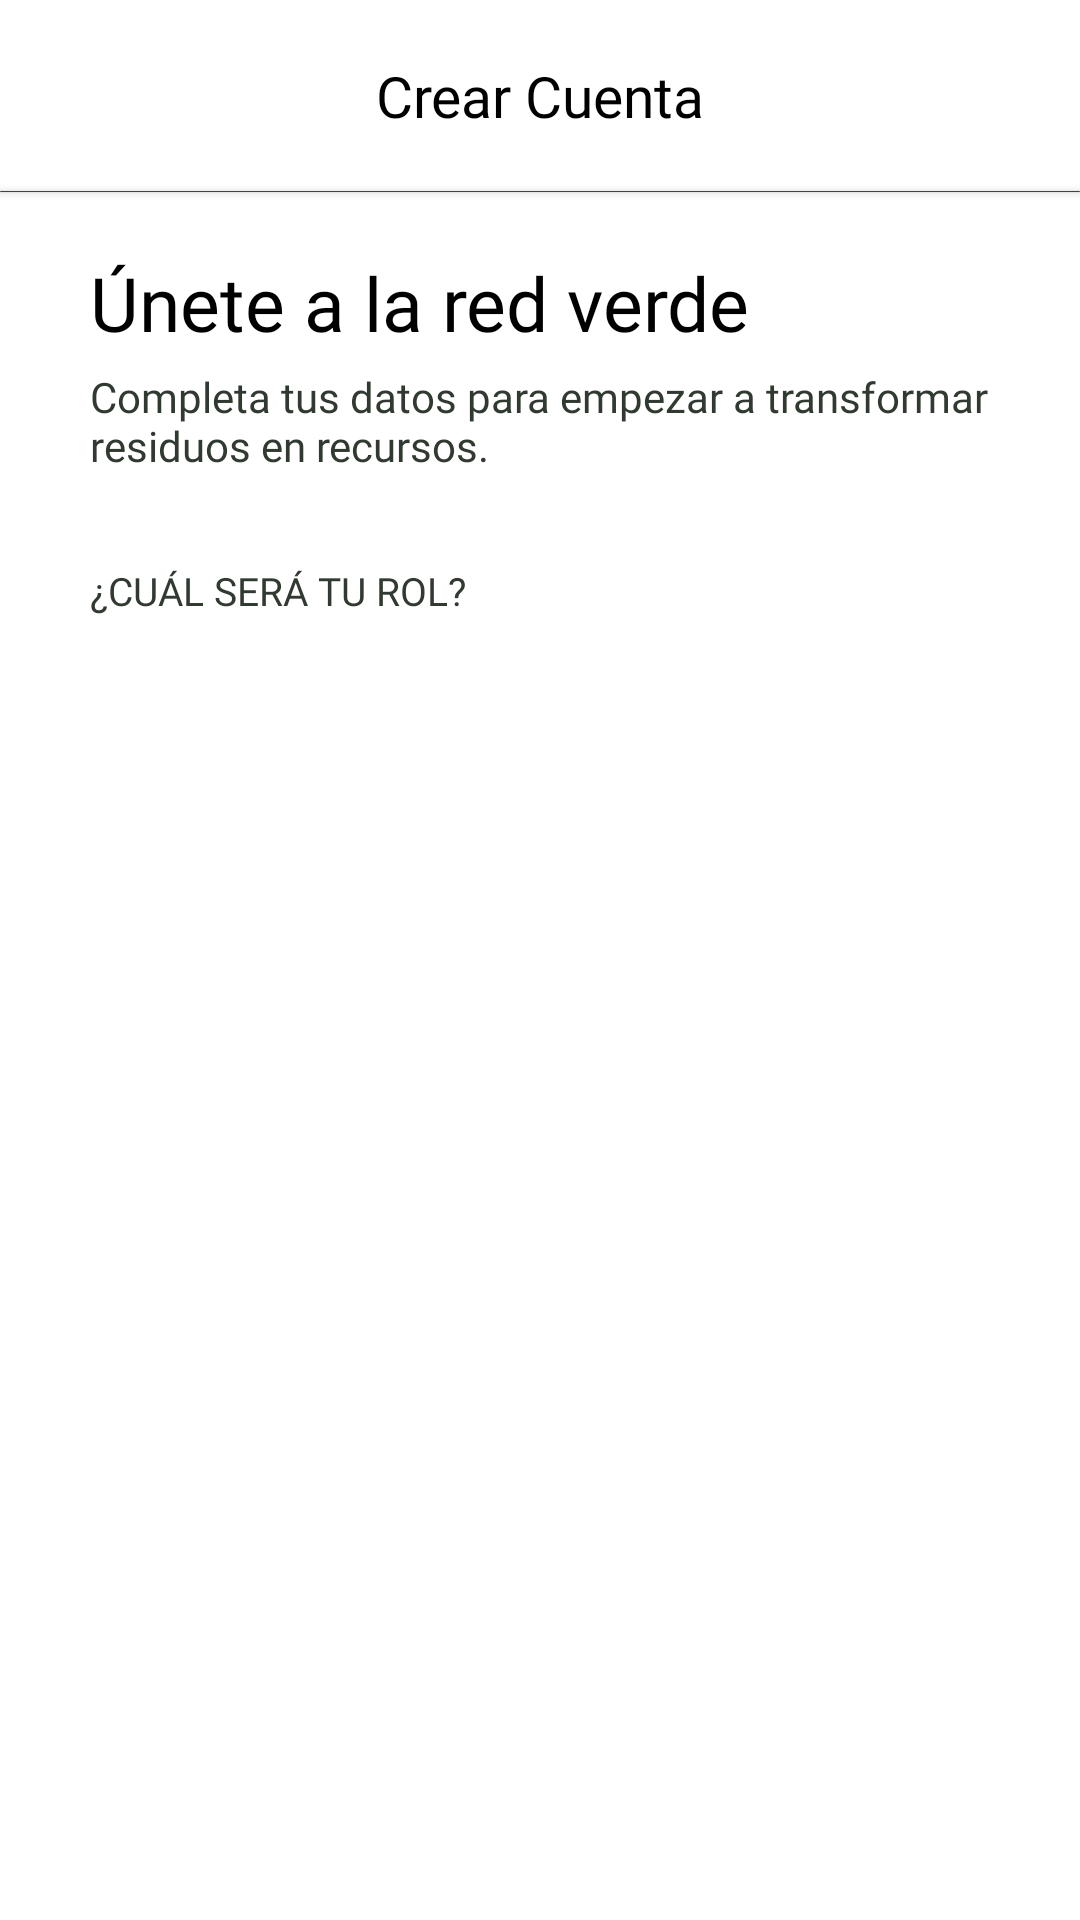

Write the Android layout XML for this screen, with the resource values it uses.
<!-- AndroidManifest.xml: application theme Theme.ReciclaYa -->
<!-- res/layout/fragment_register_seleccion.xml -->
<?xml version="1.0" encoding="utf-8"?>
<LinearLayout xmlns:android="http://schemas.android.com/apk/res/android"
    xmlns:app="http://schemas.android.com/apk/res-auto"
    xmlns:tools="http://schemas.android.com/tools"
    android:layout_width="match_parent"
    android:layout_height="match_parent"
    android:background="@color/white"
    android:orientation="vertical"
    tools:context=".ui.view.register.fragments.FragmentRegisterSeleccion">

    <FrameLayout
        android:layout_width="match_parent"
        android:layout_height="0dp"
        android:layout_weight="0.1">

        <ImageView
            android:id="@+id/IVRegresarFRS"
            android:layout_width="15dp"
            android:layout_height="15dp"

            android:layout_gravity="center_vertical"
            android:layout_marginStart="30dp"
            android:background="@drawable/flechaizquierda" />

        <TextView
            android:layout_width="match_parent"
            android:layout_height="match_parent"

            android:fontFamily="@font/gothamnarrow_medium"

            android:gravity="center"
            android:text="@string/CrearCuenta"
            android:textColor="@color/black"
            android:textSize="19sp" />
    </FrameLayout>

    <androidx.cardview.widget.CardView
        android:layout_width="match_parent"
        android:layout_height="0.05dp" />

    <androidx.constraintlayout.widget.ConstraintLayout
        android:layout_width="match_parent"
        android:layout_height="0dp"

        android:layout_weight="0.9"
        android:paddingHorizontal="30dp"
        >

        <TextView
            android:id="@+id/textView"
            android:layout_width="wrap_content"
            android:layout_height="wrap_content"

            android:layout_marginTop="20dp"
            android:fontFamily="@font/gotham_bold"
            android:text="@string/Unete"
            android:textColor="@color/black"

            android:textSize="25sp"

            app:layout_constraintLeft_toLeftOf="parent"
            app:layout_constraintTop_toTopOf="parent" />

        <TextView
            android:id="@+id/textView2"
            android:layout_width="wrap_content"
            android:layout_height="wrap_content"

            android:layout_marginTop="5dp"
            android:fontFamily="@font/gothamnarrow_medium"
            android:text="@string/MensajeUnete"
            android:textColor="@color/gris"

            android:textSize="14sp"

            app:layout_constraintLeft_toLeftOf="parent"
            app:layout_constraintTop_toBottomOf="@id/textView" />

        <TextView
            android:id="@+id/textView3"
            android:layout_width="wrap_content"
            android:layout_height="wrap_content"

            android:layout_marginTop="30dp"
            android:fontFamily="@font/gothamnarrow_medium"
            android:text="@string/CualRol"
            android:textColor="@color/gris"

            android:textSize="13sp"

            app:layout_constraintLeft_toLeftOf="parent"
            app:layout_constraintTop_toBottomOf="@id/textView2" />

        <androidx.recyclerview.widget.RecyclerView
            android:id="@+id/RVRolFRS"
            android:layout_width="match_parent"
            android:layout_height="wrap_content"

            android:layout_marginTop="15dp"

            app:layout_constraintLeft_toLeftOf="parent"
            app:layout_constraintRight_toRightOf="parent"
            app:layout_constraintTop_toBottomOf="@+id/textView3" />

        <Button
            android:id="@+id/BtnConfirmarFRS"
            android:layout_width="match_parent"
            android:layout_height="wrap_content"

            android:layout_marginTop="15dp"
            android:background="@drawable/green_button_background"
            android:text="@string/Confirmar"
            android:textAllCaps="false"

            android:textColor="@color/white"

            android:textSize="18sp"

            app:layout_constraintEnd_toEndOf="parent"

            app:layout_constraintStart_toStartOf="parent"
            app:layout_constraintTop_toBottomOf="@id/RVRolFRS" />

    </androidx.constraintlayout.widget.ConstraintLayout>
</LinearLayout>
<!-- resources referenced by this layout -->
<resources>
  <color name="black">#FF000000</color>
  <color name="gris">#313A31</color>
  <color name="white">#FFFFFFFF</color>
  <string name="Confirmar">Confirmar</string>
  <string name="CrearCuenta">Crear Cuenta</string>
  <string name="CualRol">¿CUÁL SERÁ TU ROL?</string>
  <string name="MensajeUnete">Completa tus datos para empezar a transformar residuos en recursos.</string>
  <string name="Unete">Únete a la red verde</string>
  <style name="Theme.ReciclaYa" parent="Base.Theme.ReciclaYa" />
  <style name="Base.Theme.ReciclaYa" parent="Theme.AppCompat.NoActionBar">
          
          <item name="colorPrimary">@color/black</item>
      </style>
</resources>
